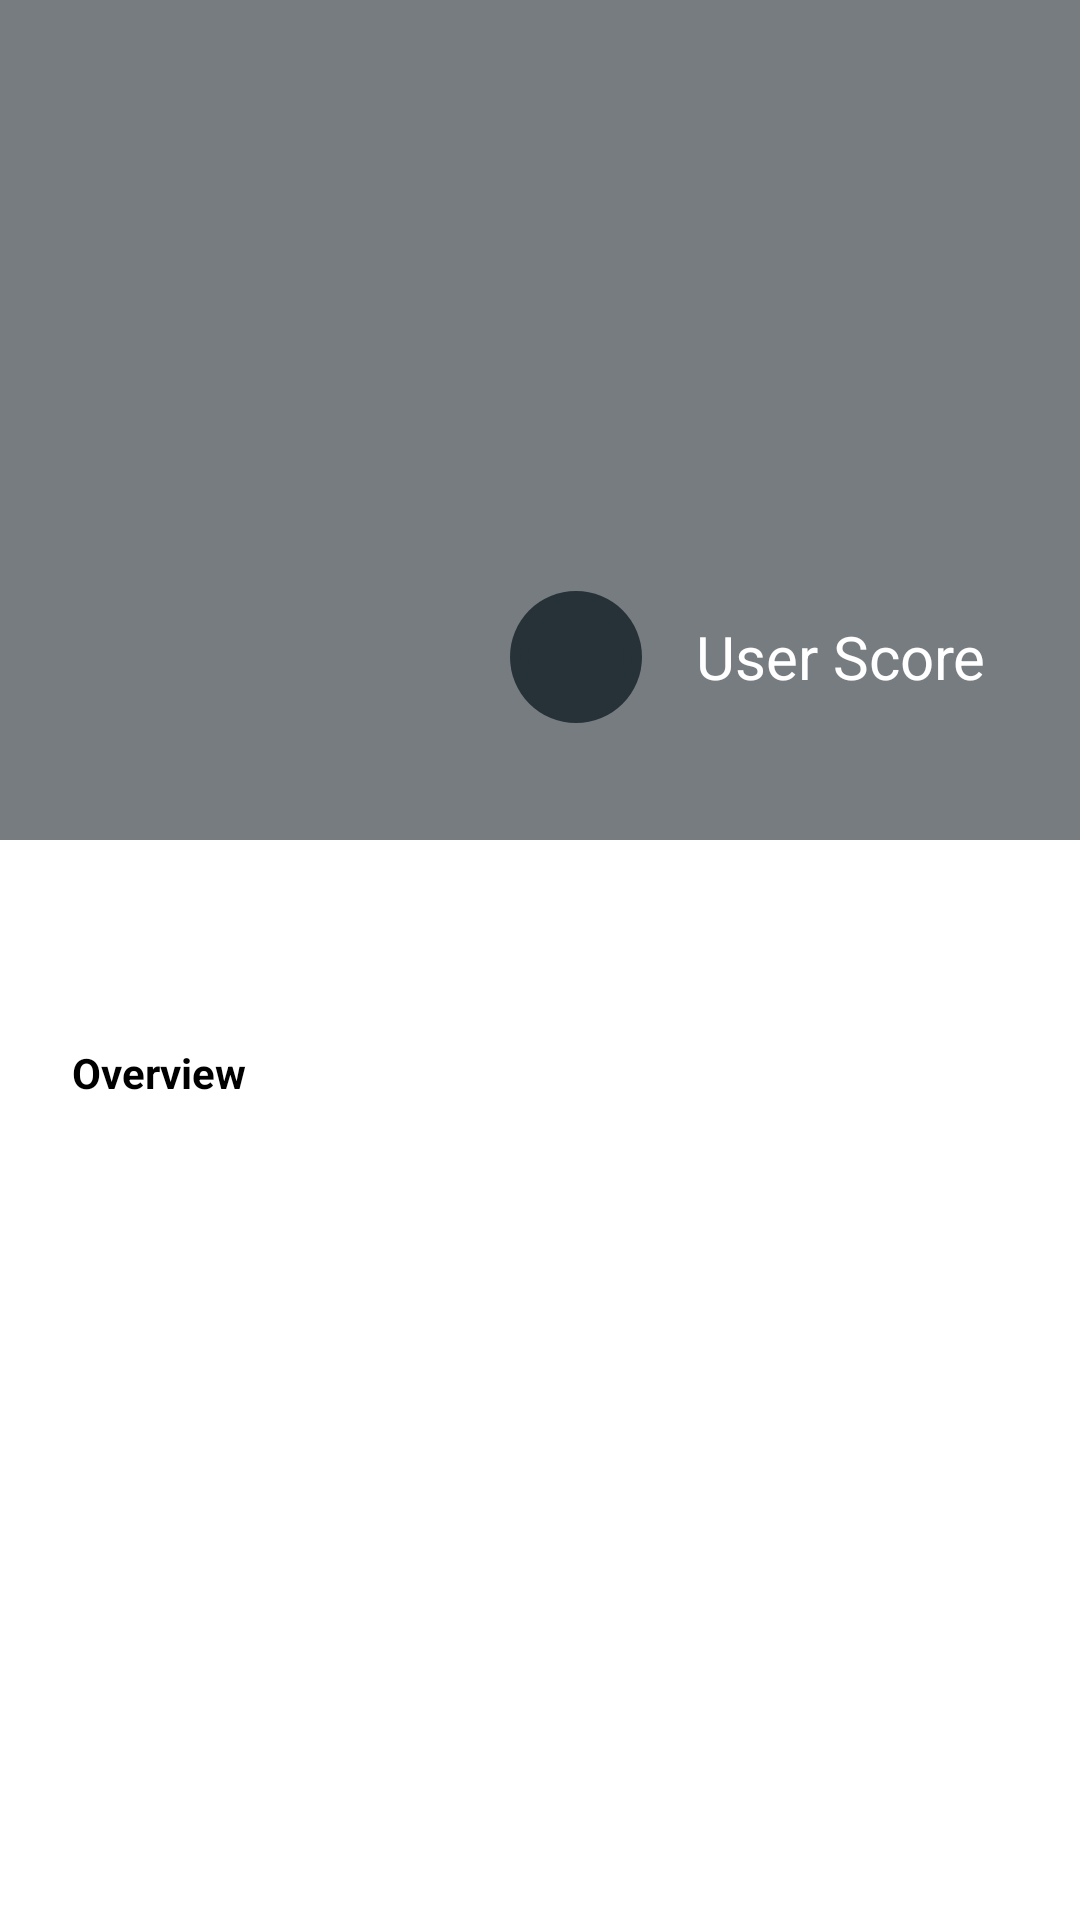

Write the Android layout XML for this screen, with the resource values it uses.
<!-- AndroidManifest.xml: application theme Theme.DemoMovies -->
<!-- res/layout/details_fragment.xml -->
<?xml version="1.0" encoding="utf-8"?>
<androidx.constraintlayout.widget.ConstraintLayout xmlns:android="http://schemas.android.com/apk/res/android"
    android:layout_width="match_parent"
    android:layout_height="match_parent"
    xmlns:tools="http://schemas.android.com/tools"
    xmlns:app="http://schemas.android.com/apk/res-auto">
    <androidx.constraintlayout.widget.ConstraintLayout
        android:id="@+id/header_container"
        android:layout_width="match_parent"
        android:layout_height="300dp"
        app:layout_constraintTop_toTopOf="parent"
        app:layout_constraintStart_toStartOf="parent"
        app:layout_constraintEnd_toEndOf="parent">
        <ImageView
            android:id="@+id/backPicture"
            android:layout_width="match_parent"
            android:layout_height="280dp"
            android:scaleType="centerCrop"
            app:layout_constraintTop_toTopOf="parent"
            app:layout_constraintStart_toStartOf="parent"
            app:layout_constraintEnd_toEndOf="parent"/>
        <FrameLayout
            android:id="@+id/backPictureShade"
            android:layout_width="match_parent"
            android:layout_height="280dp"
            android:background="@color/shaded"
            app:layout_constraintTop_toTopOf="parent"
            app:layout_constraintStart_toStartOf="parent"
            app:layout_constraintEnd_toEndOf="parent"/>
        <TextView
            android:id="@+id/title"
            android:layout_width="match_parent"
            android:layout_height="80dp"
            android:textColor="@color/white"
            android:textSize="24sp"
            android:textStyle="bold"
            android:maxLines="2"
            android:gravity="center_vertical"
            app:layout_constraintTop_toTopOf="parent"
            app:layout_constraintStart_toStartOf="parent"
            app:layout_constraintEnd_toEndOf="parent"/>
        <ImageView
            android:id="@+id/picture"
            android:layout_width="120dp"
            android:layout_height="210dp"
            android:layout_marginStart="24dp"
            android:layout_marginEnd="24dp"
            android:scaleType="centerCrop"
            app:layout_constraintStart_toStartOf="parent"
            app:layout_constraintEnd_toStartOf="@id/info_container"
            app:layout_constraintBottom_toBottomOf="parent"/>
        <androidx.constraintlayout.widget.ConstraintLayout
            android:id="@+id/info_container"
            android:layout_width="0dp"
            android:layout_height="210dp"
            app:layout_constraintTop_toBottomOf="@id/title"
            app:layout_constraintStart_toEndOf="@id/picture"
            app:layout_constraintEnd_toEndOf="parent"
            app:layout_constraintBottom_toBottomOf="parent">
            <TextView
                android:id="@+id/date"
                android:layout_width="match_parent"
                android:layout_height="wrap_content"
                android:textColor="@color/white"
                android:layout_marginTop="24dp"
                app:layout_constraintTop_toTopOf="parent"
                app:layout_constraintStart_toStartOf="parent"/>
            <TextView
                android:id="@+id/genres"
                android:layout_width="match_parent"
                android:layout_height="wrap_content"
                android:textColor="@color/white"
                android:layout_marginTop="24dp"
                app:layout_constraintTop_toBottomOf="@id/date"
                app:layout_constraintStart_toStartOf="parent"/>
            <TextView
                android:id="@+id/rating_value"
                android:layout_width="44dp"
                android:layout_height="44dp"
                android:textColor="@color/golden"
                android:gravity="center"
                android:layout_marginTop="26dp"
                android:layout_marginStart="2dp"
                android:background="@drawable/rating_bg"
                app:layout_constraintTop_toBottomOf="@id/genres"
                app:layout_constraintStart_toStartOf="parent"/>
            <ProgressBar
                android:id="@+id/rating_bar"
                android:layout_width="48dp"
                android:layout_height="48dp"
                android:indeterminateOnly="false"
                tools:progress="70"
                android:layout_marginTop="24dp"
                android:progressDrawable="@drawable/progress_bg"
                app:layout_constraintTop_toBottomOf="@id/genres"
                app:layout_constraintStart_toStartOf="parent"/>
            <TextView
                android:id="@+id/rating_label"
                android:layout_width="wrap_content"
                android:layout_height="48dp"
                android:gravity="center_vertical"
                android:layout_marginTop="24dp"
                android:layout_marginStart="16dp"
                android:textColor="@color/white"
                android:textSize="20sp"
                android:text="User Score"
                app:layout_constraintTop_toBottomOf="@id/genres"
                app:layout_constraintStart_toEndOf="@id/rating_bar"/>
        </androidx.constraintlayout.widget.ConstraintLayout>
    </androidx.constraintlayout.widget.ConstraintLayout>
    <TextView
        android:id="@+id/overview_label"
        android:layout_width="match_parent"
        android:layout_height="wrap_content"
        android:layout_marginTop="48dp"
        android:textStyle="bold"
        android:textColor="@color/black"
        android:text="Overview"
        android:layout_marginStart="24dp"
        android:layout_marginEnd="24dp"
        app:layout_constraintTop_toBottomOf="@id/header_container"
        app:layout_constraintStart_toStartOf="parent"
        app:layout_constraintEnd_toEndOf="parent"/>
    <TextView
        android:id="@+id/overview"
        android:textColor="@color/shadowed_ultradark"
        android:layout_marginStart="24dp"
        android:layout_marginEnd="24dp"
        android:layout_width="match_parent"
        android:layout_height="wrap_content"
        app:layout_constraintTop_toBottomOf="@id/overview_label"
        app:layout_constraintStart_toStartOf="parent"
        app:layout_constraintEnd_toEndOf="parent"/>
</androidx.constraintlayout.widget.ConstraintLayout>
<!-- resources referenced by this layout -->
<resources>
  <color name="black">#FF000000</color>
  <color name="golden">#fdd835</color>
  <color name="shaded">#88000a12</color>
  <color name="shadowed_ultradark">#000a12</color>
  <color name="white">#FFFFFFFF</color>
  <!-- drawable progress_bg (drawable) -->
  <?xml version="1.0" encoding="utf-8"?>
  <layer-list xmlns:android="http://schemas.android.com/apk/res/android">
      <item android:id="@+id/background">
          <shape
              android:shape="ring"
              android:useLevel="false"
              android:thicknessRatio="20">
              <solid android:color="@color/shadowed_dark"/>
          </shape>
      </item>
      <item android:id="@+id/progress">
          <rotate
              android:fromDegrees="270"
              android:toDegrees="270">
              <shape android:shape="ring"
                  android:thicknessRatio="20">
                  <solid android:color="@color/golden"/>
              </shape>
          </rotate>
      </item>
  </layer-list>
  <!-- drawable rating_bg (drawable) -->
  <?xml version="1.0" encoding="utf-8"?>
  <layer-list xmlns:android="http://schemas.android.com/apk/res/android">
      <item android:id="@+id/background">
          <shape
              android:shape="oval"
              android:useLevel="false"
              android:thicknessRatio="20">
              <solid android:color="@color/shadowed_dark"/>
          </shape>
      </item>
  </layer-list>
  <style name="Theme.DemoMovies" parent="Theme.MaterialComponents.DayNight.DarkActionBar">
          
          <item name="colorPrimary">@color/purple_500</item>
          <item name="colorPrimaryVariant">@color/purple_700</item>
          <item name="colorOnPrimary">@color/white</item>
          
          <item name="colorSecondary">@color/teal_200</item>
          <item name="colorSecondaryVariant">@color/teal_700</item>
          <item name="colorOnSecondary">@color/black</item>
          
          <item name="android:statusBarColor" tools:targetApi="l">?attr/colorPrimaryVariant</item>
          
      </style>
  <color name="shadowed_dark">#263238</color>
  <color name="purple_500">#bdbdbd</color>
  <color name="purple_700">#8d8d8d</color>
  <color name="teal_200">#a7c0cd</color>
  <color name="teal_700">#4b636e</color>
</resources>
